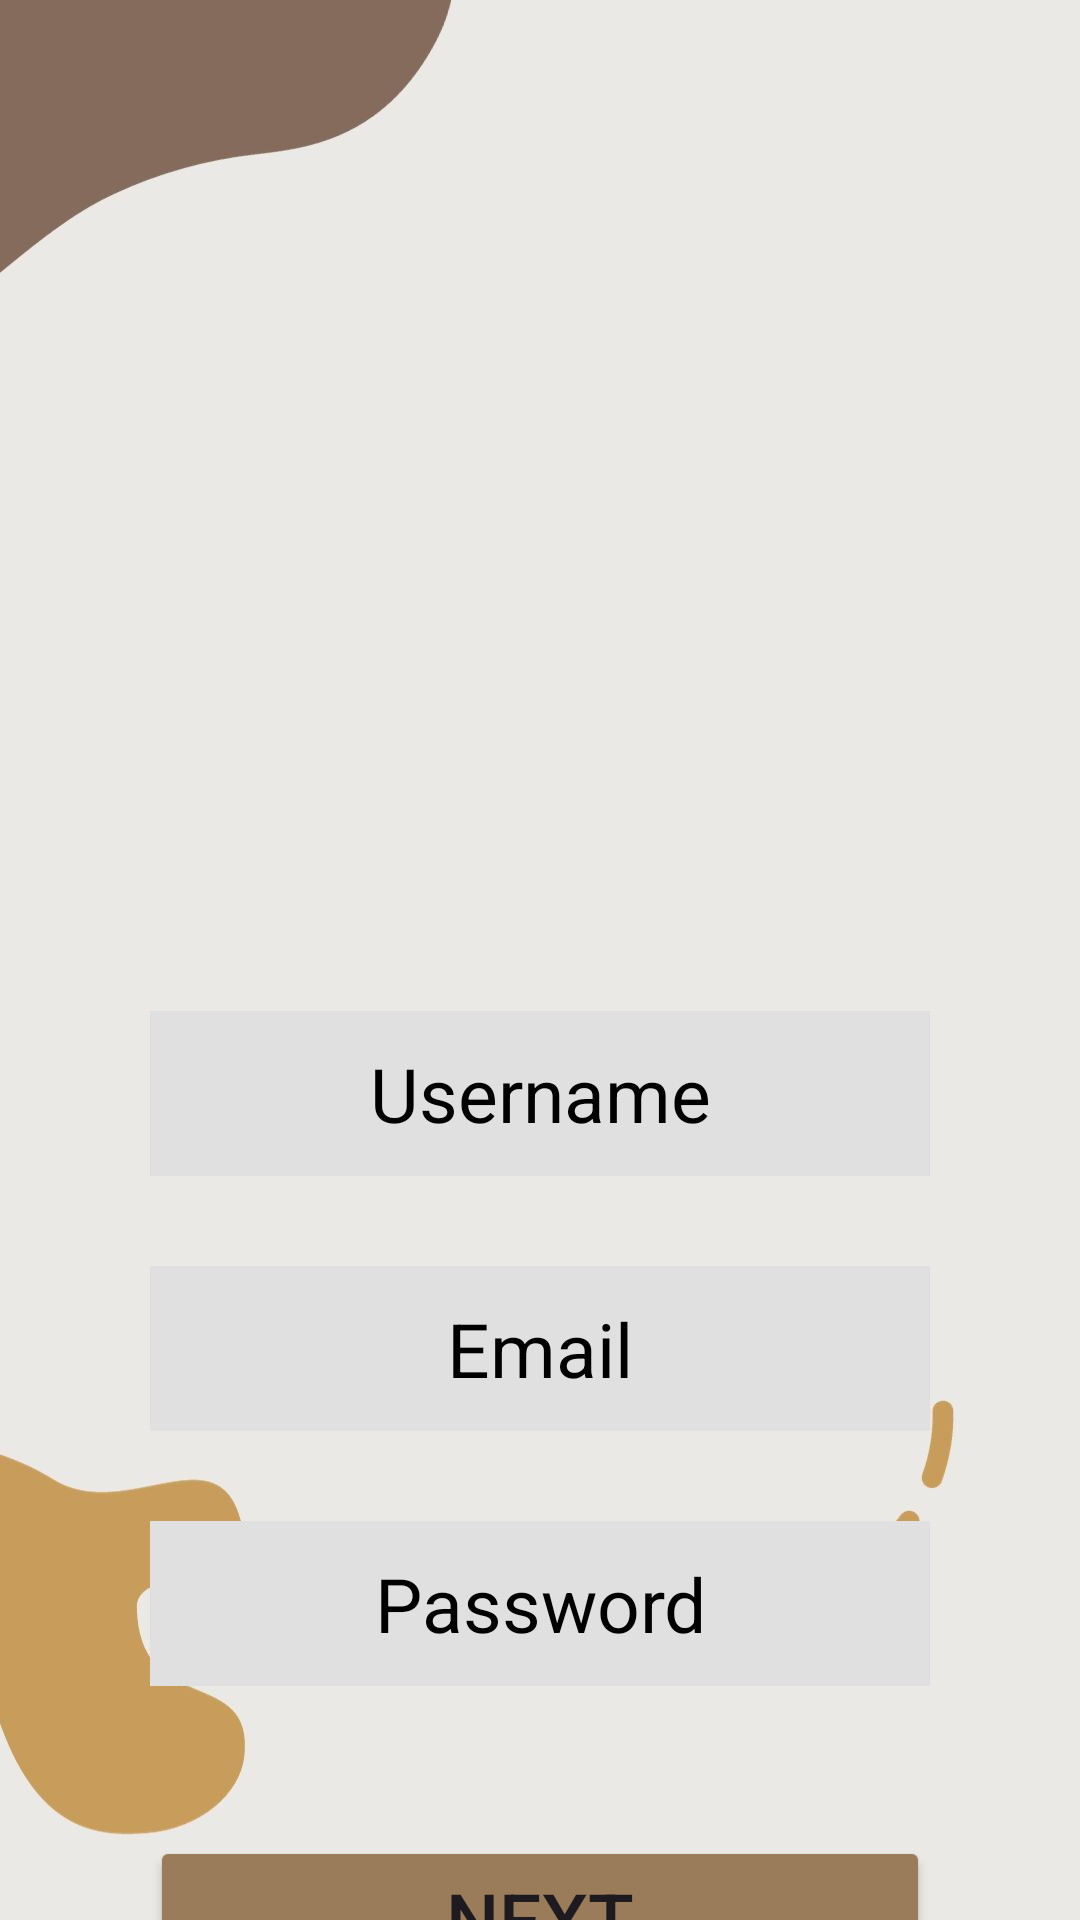

Android layout source for this screen:
<!-- AndroidManifest.xml: application theme Theme.MyApplication2 -->
<!-- res/layout/activity_registrasi.xml -->
<?xml version="1.0" encoding="utf-8"?>
<RelativeLayout xmlns:android="http://schemas.android.com/apk/res/android"
    xmlns:app="http://schemas.android.com/apk/res-auto"
    xmlns:tools="http://schemas.android.com/tools"
    android:layout_width="match_parent"
    android:layout_height="match_parent"
    android:background="@drawable/back2"
    tools:context=".Registrasi">

    <ImageView
        android:id="@+id/bakery"
        android:layout_width="match_parent"
        android:layout_height="237dp"
        android:layout_gravity="center"
        android:layout_marginHorizontal="50dp"
        android:layout_marginTop="50dp"
        android:src="@drawable/bakery"
        tools:layout_editor_absoluteX="52dp"
        tools:layout_editor_absoluteY="212dp"/>

    <EditText
        android:id="@+id/username"
        android:layout_width="350dp"
        android:layout_height="55dp"
        android:layout_below="@id/bakery"
        android:layout_marginStart="50dp"
        android:layout_marginTop="50dp"
        android:layout_marginEnd="50dp"
        android:layout_marginBottom="30dp"
        android:background="#E0E0E0"
        android:gravity="center"
        android:hint="Username"
        android:padding="10dp"
        android:textColorHint="@color/black"
        android:textSize="25dp" />

    <EditText
        android:id="@+id/email"
        android:layout_width="350dp"
        android:layout_height="55dp"
        android:layout_below="@id/username"
        android:layout_marginStart="50dp"
        android:layout_marginEnd="50dp"
        android:layout_marginBottom="30dp"
        android:background="#E0E0E0"
        android:gravity="center"
        android:hint="Email"
        android:textColorHint="@color/black"
        android:textSize="25dp"/>

    <EditText
        android:id="@+id/password"
        android:layout_width="350dp"
        android:layout_height="55dp"
        android:layout_below="@id/email"
        android:layout_marginStart="50dp"
        android:layout_marginEnd="50dp"
        android:layout_marginBottom="50dp"
        android:background="#E0E0E0"
        android:gravity="center"
        android:hint="Password"
        android:textColorHint="@color/black"
        android:textSize="25dp"/>

    <Button
        android:id="@+id/Next"
        android:layout_width="350dp"
        android:layout_height="55dp"
        android:layout_below="@id/password"
        android:layout_marginStart="50dp"
        android:layout_marginEnd="50dp"
        android:layout_marginBottom="50dp"
        android:backgroundTint="#9A7C5A"
        android:gravity="center"
        android:text="Next"
        android:textColorHint="@color/white"
        android:textSize="25dp"/>

</RelativeLayout>
<!-- resources referenced by this layout -->
<resources>
  <color name="black">#FF000000</color>
  <color name="white">#FFFFFFFF</color>
  <!-- drawable back2: jpg bitmap (drawable, 41409 bytes) -->
  <style name="Theme.MyApplication2" parent="Base.Theme.MyApplication2" />
  <style name="Base.Theme.MyApplication2" parent="Theme.Material3.DayNight.NoActionBar">
          
          
      </style>
</resources>
